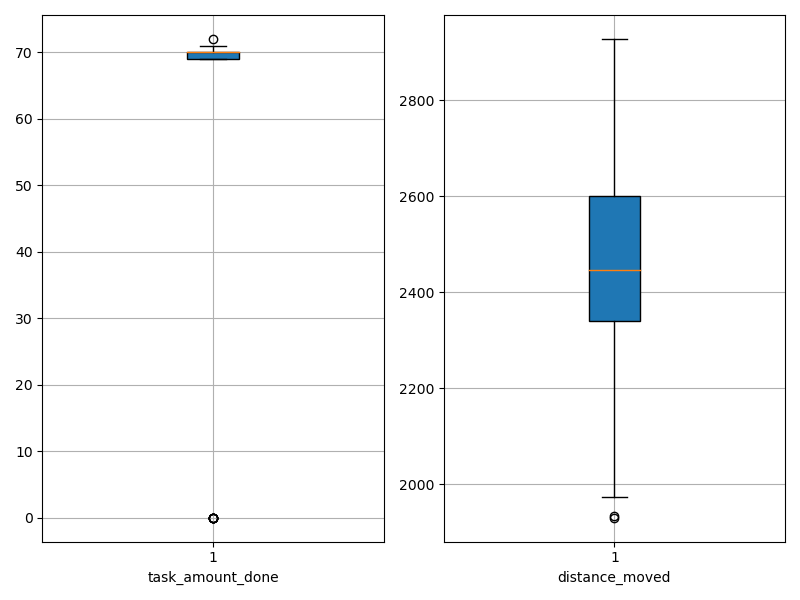

Data behind this chart, as committed beside it:
agent_id, task_amount_done, distance_moved
0, 71.0, 1934
1, 70.0, 2357
2, 71.0, 2209
3, 70.0, 2441
4, 70.0, 2375
5, 70.0, 2534
6, 70.0, 2360
7, 0.0, 2655
8, 72.0, 2443
9, 71.0, 2107
10, 69.0, 2368
11, 70.0, 2289
12, 70.0, 2359
13, 70.0, 2157
14, 69.0, 2429
15, 69.0, 2593
16, 70.0, 2200
17, 70.0, 2645
18, 69.0, 2471
19, 0.0, 2636
20, 71.0, 2482
21, 69.0, 2405
22, 70.0, 2394
23, 69.0, 2387
24, 0.0, 2679
25, 71.0, 2041
26, 70.0, 2484
27, 70.0, 2284
28, 70.0, 2356
29, 71.0, 2360
30, 0.0, 2843
31, 69.0, 2518
32, 69.0, 2631
33, 70.0, 2463
34, 0.0, 2691
35, 69.0, 2531
36, 70.0, 2432
37, 71.0, 2517
38, 0.0, 2719
39, 70.0, 2754
40, 69.0, 2604
41, 71.0, 2438
42, 71.0, 2599
43, 0.0, 2927
44, 69.0, 2704
45, 71.0, 2248
46, 70.0, 2102
47, 70.0, 2607
48, 71.0, 2220
49, 70.0, 2447
50, 69.0, 2631
51, 70.0, 1974
52, 69.0, 1930
53, 70.0, 2578
54, 71.0, 2530
55, 69.0, 2249
56, 70.0, 2493
57, 70.0, 2685
58, 70.0, 2199
59, 70.0, 2571
